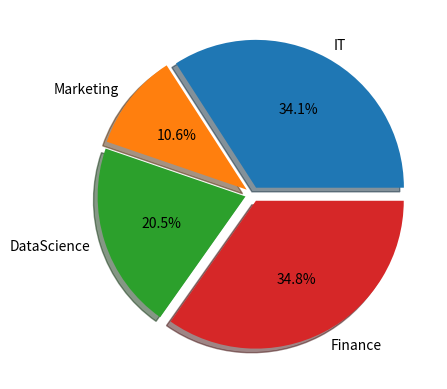

Recreate this plot in Python.
#Drawing pie chart

import matplotlib.pyplot as plt

labels=['IT','Marketing','DataScience','Finance']

values=[500,156,300,510]

explode=(0.05,0.05,0.05,0.05)

plt.pie(values,explode=explode,labels=labels,autopct='%1.1f%%',shadow=True)

plt.show()






















